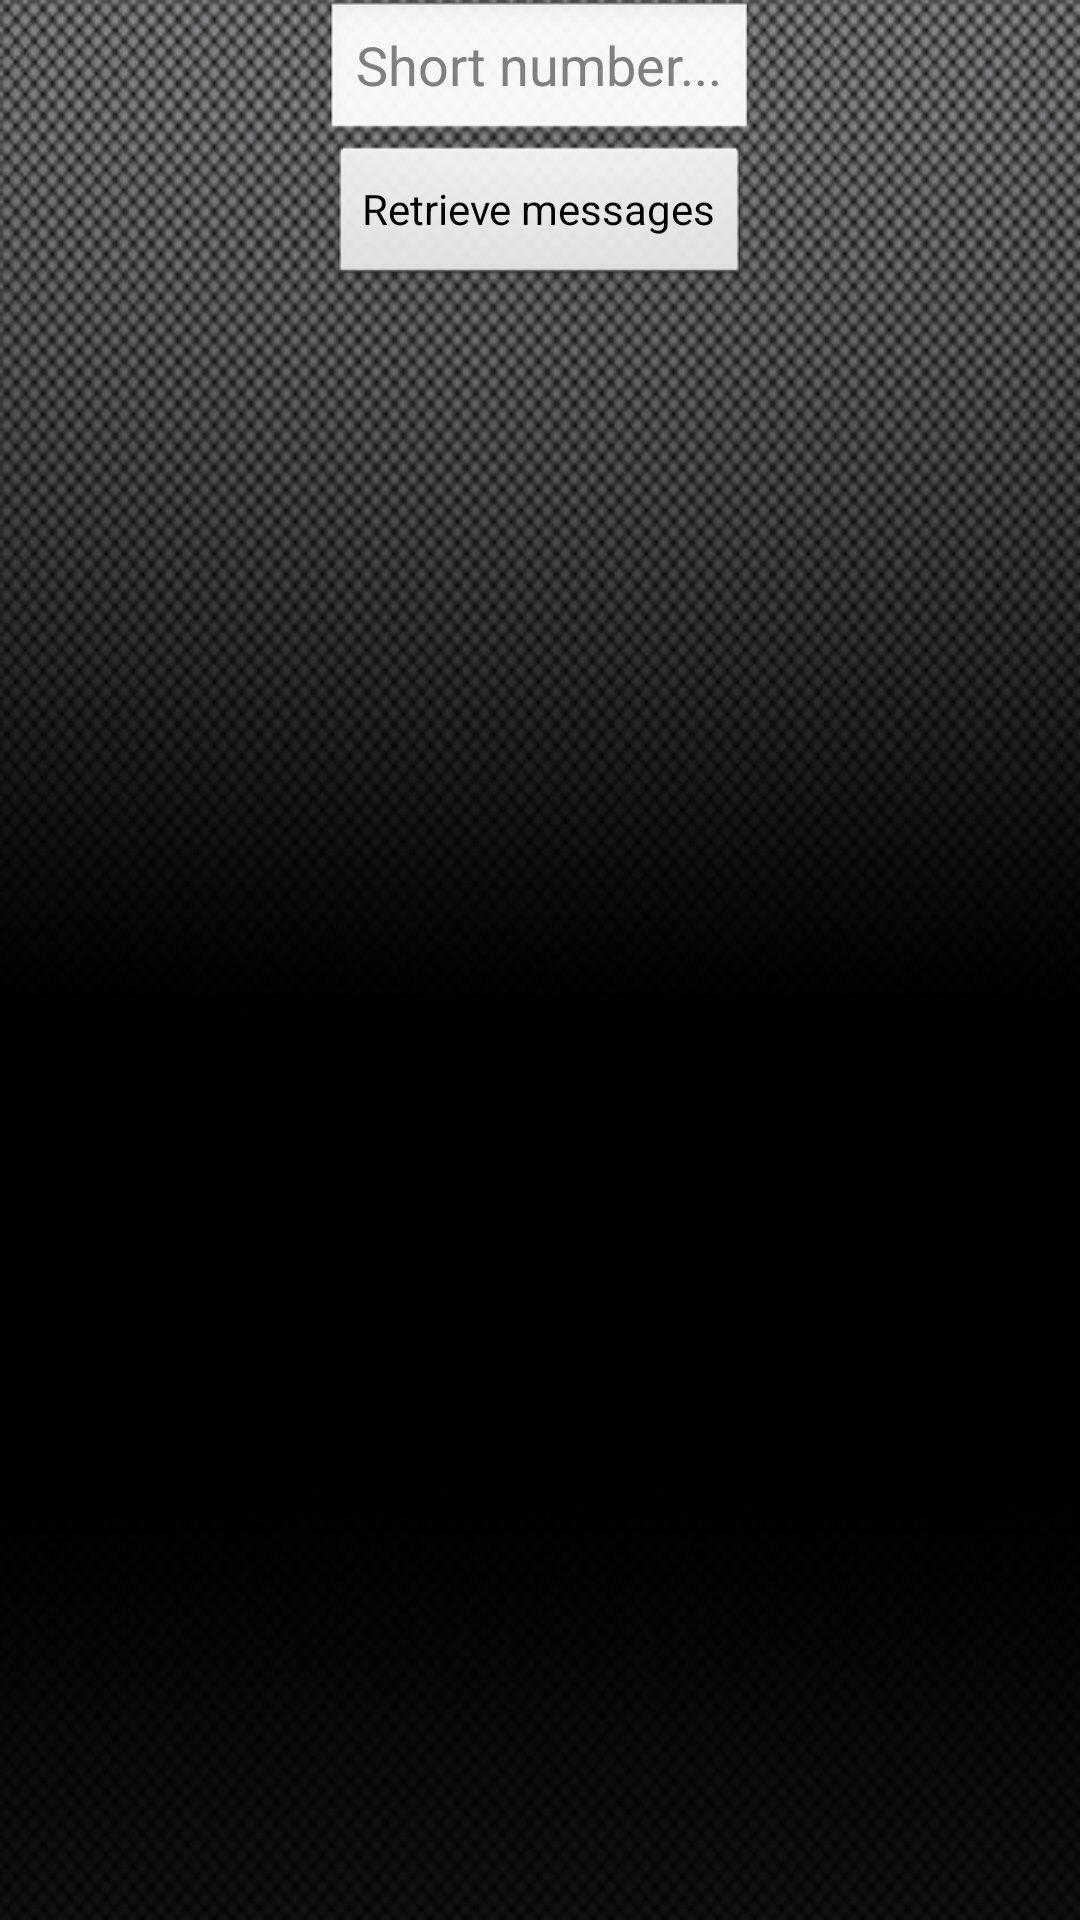

Write the Android layout XML for this screen, with the resource values it uses.
<!-- AndroidManifest.xml: application theme CustomDefaultTheme -->
<!-- res/layout/sms_mo_activity.xml -->
<?xml version="1.0" encoding="utf-8"?>
<LinearLayout xmlns:android="http://schemas.android.com/apk/res/android"
	xmlns:otaf="http://schemas.android.com/apk/res/com.bluevia.android.examples"
    android:layout_width="fill_parent"
    android:layout_height="fill_parent"
    android:orientation="vertical"
    android:background="@drawable/background"
    android:scrollbars="vertical">

	<EditText android:id="@+id/short_number"
		android:layout_width="wrap_content"
	    android:layout_height="wrap_content"
		android:layout_gravity="center_horizontal"
		android:hint="@string/short_number"/>

	<Button
		android:id="@+id/get_messages"
	    android:layout_width="wrap_content"
	    android:layout_height="wrap_content"
		android:layout_gravity="center_horizontal"
		android:text="@string/retrieveMessages"/>
	
	<TextView
		android:id="@+id/result"
		android:layout_width="wrap_content"
		android:layout_height="wrap_content"
		android:layout_gravity="center_horizontal"/>
		
</LinearLayout>
<!-- resources referenced by this layout -->
<resources>
  <!-- drawable background: png bitmap (drawable-mdpi, 196793 bytes) -->
  <string name="retrieveMessages">Retrieve messages</string>
  <string name="short_number">Short number...</string>
  <style name="CustomDefaultTheme" parent="android:style/Theme.NoTitleBar">
  	    
  	</style>
</resources>
